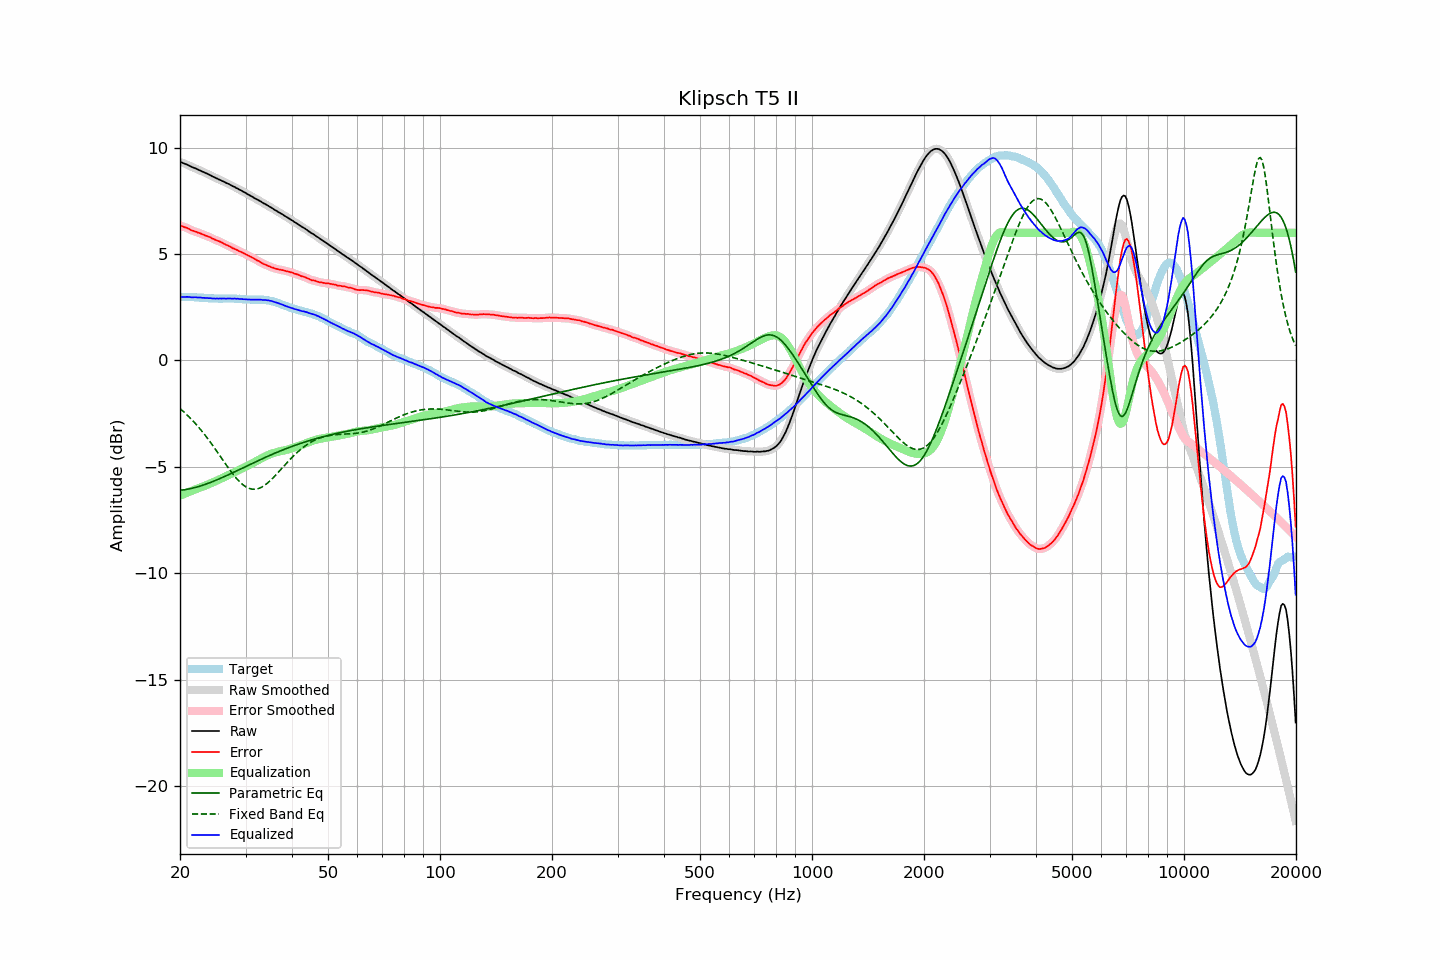

Source data for this figure (header and first rows):
frequency, raw, error, smoothed, error_smoothed, equalization, parametric_eq, fixed_band_eq, equalized_raw, equalized_smoothed, target
20.00, 9.33, 6.34, 9.33, 6.34, -6.35, -6.10, -2.26, 2.98, 2.98, 2.99
20.20, 9.30, 6.32, 9.30, 6.32, -6.32, -6.09, -2.32, 2.98, 2.99, 2.99
20.40, 9.27, 6.29, 9.27, 6.29, -6.29, -6.08, -2.39, 2.99, 2.99, 2.99
20.61, 9.24, 6.26, 9.24, 6.26, -6.26, -6.07, -2.46, 2.99, 2.99, 2.99
20.81, 9.21, 6.24, 9.21, 6.23, -6.22, -6.06, -2.53, 2.99, 2.99, 2.98
21.02, 9.18, 6.21, 9.18, 6.20, -6.19, -6.04, -2.60, 2.99, 2.98, 2.98
21.23, 9.14, 6.17, 9.14, 6.16, -6.16, -6.03, -2.68, 2.98, 2.98, 2.98
21.44, 9.10, 6.12, 9.11, 6.13, -6.13, -6.01, -2.75, 2.97, 2.97, 2.98
21.66, 9.07, 6.10, 9.07, 6.10, -6.10, -5.99, -2.83, 2.97, 2.97, 2.97
21.87, 9.04, 6.07, 9.04, 6.07, -6.07, -5.98, -2.91, 2.97, 2.97, 2.97
22.09, 9.01, 6.05, 9.01, 6.04, -6.04, -5.96, -3.00, 2.97, 2.97, 2.96
22.31, 8.97, 6.01, 8.98, 6.02, -6.01, -5.93, -3.08, 2.96, 2.96, 2.96
22.54, 8.94, 5.99, 8.94, 5.99, -5.98, -5.91, -3.17, 2.96, 2.96, 2.95
22.76, 8.91, 5.96, 8.91, 5.96, -5.96, -5.89, -3.26, 2.96, 2.95, 2.95
22.99, 8.87, 5.92, 8.87, 5.93, -5.93, -5.86, -3.35, 2.94, 2.95, 2.95
23.22, 8.84, 5.90, 8.84, 5.90, -5.90, -5.84, -3.45, 2.94, 2.94, 2.94
23.45, 8.80, 5.86, 8.80, 5.87, -5.87, -5.81, -3.55, 2.93, 2.93, 2.94
23.69, 8.77, 5.84, 8.77, 5.84, -5.84, -5.79, -3.65, 2.94, 2.93, 2.93
23.92, 8.73, 5.81, 8.73, 5.81, -5.81, -5.76, -3.75, 2.93, 2.93, 2.92
24.16, 8.70, 5.78, 8.70, 5.78, -5.77, -5.73, -3.85, 2.93, 2.92, 2.92
24.40, 8.65, 5.73, 8.66, 5.74, -5.74, -5.70, -3.95, 2.91, 2.92, 2.92
24.65, 8.62, 5.71, 8.62, 5.70, -5.71, -5.67, -4.06, 2.91, 2.91, 2.92
24.89, 8.58, 5.67, 8.58, 5.67, -5.67, -5.64, -4.17, 2.91, 2.91, 2.92
25.14, 8.55, 5.64, 8.55, 5.64, -5.64, -5.61, -4.28, 2.91, 2.91, 2.92
25.39, 8.51, 5.61, 8.51, 5.61, -5.60, -5.57, -4.39, 2.91, 2.91, 2.90
25.65, 8.48, 5.58, 8.48, 5.58, -5.57, -5.54, -4.49, 2.91, 2.91, 2.90
25.91, 8.44, 5.54, 8.45, 5.54, -5.54, -5.51, -4.60, 2.91, 2.91, 2.90
26.16, 8.41, 5.50, 8.41, 5.50, -5.50, -5.47, -4.71, 2.91, 2.91, 2.91
26.43, 8.37, 5.46, 8.37, 5.46, -5.46, -5.44, -4.82, 2.91, 2.91, 2.91
26.69, 8.33, 5.42, 8.34, 5.43, -5.43, -5.41, -4.93, 2.91, 2.91, 2.91
26.96, 8.30, 5.39, 8.30, 5.39, -5.39, -5.37, -5.04, 2.91, 2.91, 2.91
27.23, 8.26, 5.35, 8.26, 5.35, -5.35, -5.34, -5.14, 2.91, 2.91, 2.91
27.50, 8.22, 5.32, 8.22, 5.31, -5.31, -5.30, -5.24, 2.91, 2.91, 2.91
27.77, 8.18, 5.27, 8.18, 5.27, -5.28, -5.27, -5.34, 2.90, 2.91, 2.92
28.05, 8.15, 5.25, 8.15, 5.24, -5.24, -5.23, -5.44, 2.91, 2.91, 2.90
28.33, 8.10, 5.20, 8.11, 5.20, -5.21, -5.19, -5.53, 2.90, 2.90, 2.90
28.62, 8.07, 5.18, 8.07, 5.17, -5.17, -5.16, -5.61, 2.90, 2.90, 2.89
28.90, 8.02, 5.12, 8.03, 5.13, -5.13, -5.12, -5.69, 2.89, 2.89, 2.90
29.19, 7.99, 5.10, 7.99, 5.10, -5.10, -5.09, -5.76, 2.89, 2.89, 2.89
29.48, 7.94, 5.06, 7.94, 5.06, -5.06, -5.05, -5.83, 2.88, 2.88, 2.88
29.78, 7.90, 5.03, 7.90, 5.03, -5.03, -5.01, -5.88, 2.88, 2.88, 2.88
30.08, 7.86, 4.99, 7.86, 4.99, -4.99, -4.98, -5.93, 2.87, 2.87, 2.87
30.38, 7.81, 4.95, 7.82, 4.95, -4.95, -4.94, -5.97, 2.86, 2.87, 2.86
30.68, 7.77, 4.91, 7.77, 4.91, -4.91, -4.90, -6.01, 2.86, 2.86, 2.86
30.99, 7.73, 4.87, 7.73, 4.87, -4.87, -4.87, -6.03, 2.86, 2.86, 2.86
31.30, 7.69, 4.83, 7.69, 4.83, -4.83, -4.83, -6.04, 2.86, 2.86, 2.86
31.61, 7.64, 4.79, 7.65, 4.79, -4.79, -4.80, -6.05, 2.85, 2.86, 2.86
31.93, 7.60, 4.75, 7.60, 4.75, -4.75, -4.76, -6.04, 2.86, 2.86, 2.85
32.24, 7.56, 4.70, 7.56, 4.71, -4.70, -4.73, -6.03, 2.86, 2.86, 2.86
32.57, 7.52, 4.67, 7.52, 4.67, -4.66, -4.69, -6.01, 2.86, 2.86, 2.85
32.89, 7.48, 4.62, 7.48, 4.62, -4.62, -4.66, -5.98, 2.86, 2.85, 2.86
33.22, 7.43, 4.58, 7.43, 4.58, -4.58, -4.62, -5.94, 2.85, 2.85, 2.85
33.55, 7.38, 4.53, 7.39, 4.54, -4.54, -4.59, -5.90, 2.84, 2.84, 2.85
33.89, 7.35, 4.51, 7.35, 4.50, -4.51, -4.55, -5.84, 2.85, 2.84, 2.84
34.23, 7.30, 4.48, 7.30, 4.47, -4.47, -4.52, -5.79, 2.83, 2.83, 2.83
34.57, 7.26, 4.44, 7.26, 4.44, -4.44, -4.49, -5.72, 2.82, 2.82, 2.82
34.92, 7.21, 4.41, 7.22, 4.41, -4.41, -4.45, -5.65, 2.81, 2.81, 2.80
35.27, 7.17, 4.37, 7.17, 4.38, -4.38, -4.42, -5.58, 2.79, 2.79, 2.80
35.62, 7.12, 4.36, 7.12, 4.35, -4.35, -4.39, -5.51, 2.77, 2.77, 2.77
35.97, 7.07, 4.32, 7.08, 4.33, -4.33, -4.36, -5.43, 2.74, 2.75, 2.75
... 635 more rows
